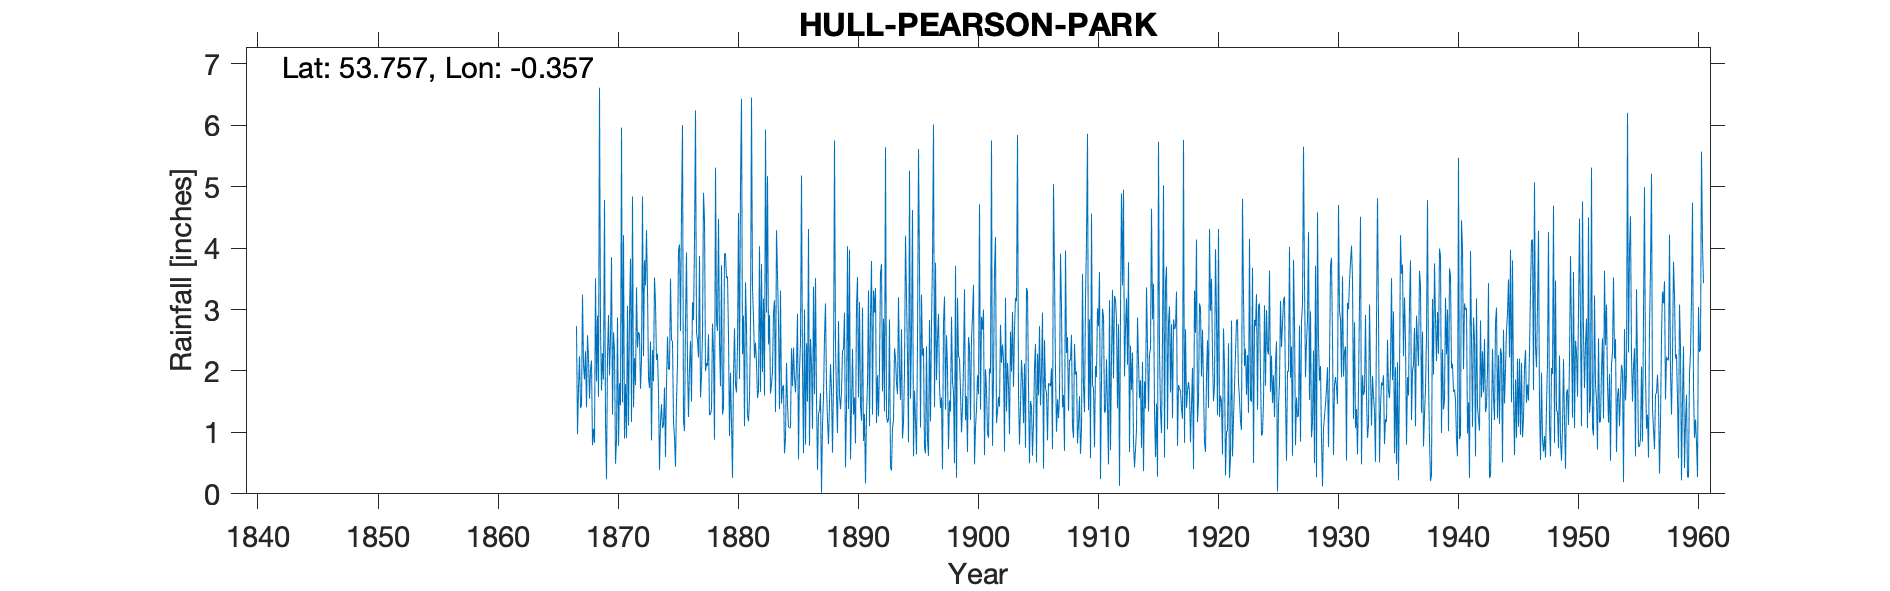

Source data for this figure (header and first rows):
HULL PEARSON PARK, , , , , , , , , , , , , , , , , , , , , , , 
Grid ref, TA084302, Long, -0.3573, Lat, 53.76, Elevation, 8, ft, , , , , , , , , , , , , , , 
Station no, 3393, , , , , , , , , , , , , , , , , , , , , , 
, 1860, 1861, 1862, 1863, 1864, 1865, 1866, 1867, 1868, 1869, 1870, 1871, 1872, 1873, 1874, 1875, 1876, 1877, 1878, 1879, 1880, 1881, 1882
January, , , , , , , , 2.73, 2.21, 2.71, 1.29, 0.9, 3.36, 1.89, 1.17, 2.48, 1.02, 2.63, 2.6, 1.75, 0.26, 1.1, 2.12
February, , , , , , , , 0.97, 1.55, 1.68, 2.63, 1.79, 2.38, 1.72, 1.46, 1.18, 2.81, 2.5, 1.28, 3.72, 1.94, 3.44, 1.56
March, , , , , , , , 1.73, 2.02, 2.29, 2.33, 0.91, 2.63, 2.48, 1.07, 0.91, 3.93, 2.22, 1.3, 1.29, 2.69, 2.72, 1.68
April, , , , , , , , 2.24, 2.17, 1.86, 0.49, 3.06, 2.59, 0.87, 1.11, 0.44, 2.08, 3.87, 1.38, 1.4, 1.77, 1.27, 4.03
May, , , , , , , , 1.4, 0.79, 4.78, 0.87, 1.11, 1.71, 2.34, 1.73, 1.51, 1.25, 1.57, 2.77, 3.91, 1.65, 1.18, 1.66
June, , , , , , , , 1.44, 1.06, 1.15, 2.87, 2.91, 2.18, 1.83, 0.6, 2.12, 2.05, 1.91, 2.32, 3.91, 2.41, 1.56, 3.74
July, , , , , , , , 3.24, 0.83, 0.24, 0.78, 3.83, 4.84, 3.52, 1.79, 3.96, 2.49, 2.61, 0.88, 3.51, 4.57, 2.75, 1.98
August, , , , , , , , 2.1, 3.51, 2.24, 1.8, 1.17, 2.24, 3.1, 2.56, 4.06, 1.5, 4.9, 5.31, 3.54, 1.87, 6.45, 3.18
September, , , , , , , , 1.86, 1.83, 2.91, 1.44, 4.84, 3.8, 2.18, 2.03, 2.65, 3.12, 4.46, 2.81, 2.57, 5.05, 3.34, 1.6
October, , , , , , , , 2.32, 2.9, 1.93, 5.96, 1.41, 3.39, 2.28, 2.02, 4.58, 2.83, 2, 2.65, 0.94, 6.43, 2.86, 5.93
November, , , , , , , , 1.41, 1.58, 2.54, 1.49, 2.21, 4.29, 1.65, 3.5, 6, 4.09, 2.13, 4.47, 1.97, 2.27, 2.21, 2.95
December, , , , , , , , 2.58, 6.61, 3.85, 4.21, 1.77, 3.32, 0.39, 2.5, 1.19, 6.24, 2.08, 2.47, 1.16, 2.9, 2.46, 5.17
Total, , , , , , , , 24.02, 27.06, 28.18, 26.16, 25.91, 36.73, 24.25, 21.54, 31.08, 33.41, 32.88, 30.24, 29.67, 33.81, 31.34, 35.6
IDR 1942 total, , , , , , , , , , , , , , , , , , , , , , , 
IDR Jun 1948, , , , , , , , , , , , , , , , , , , , , , , 
